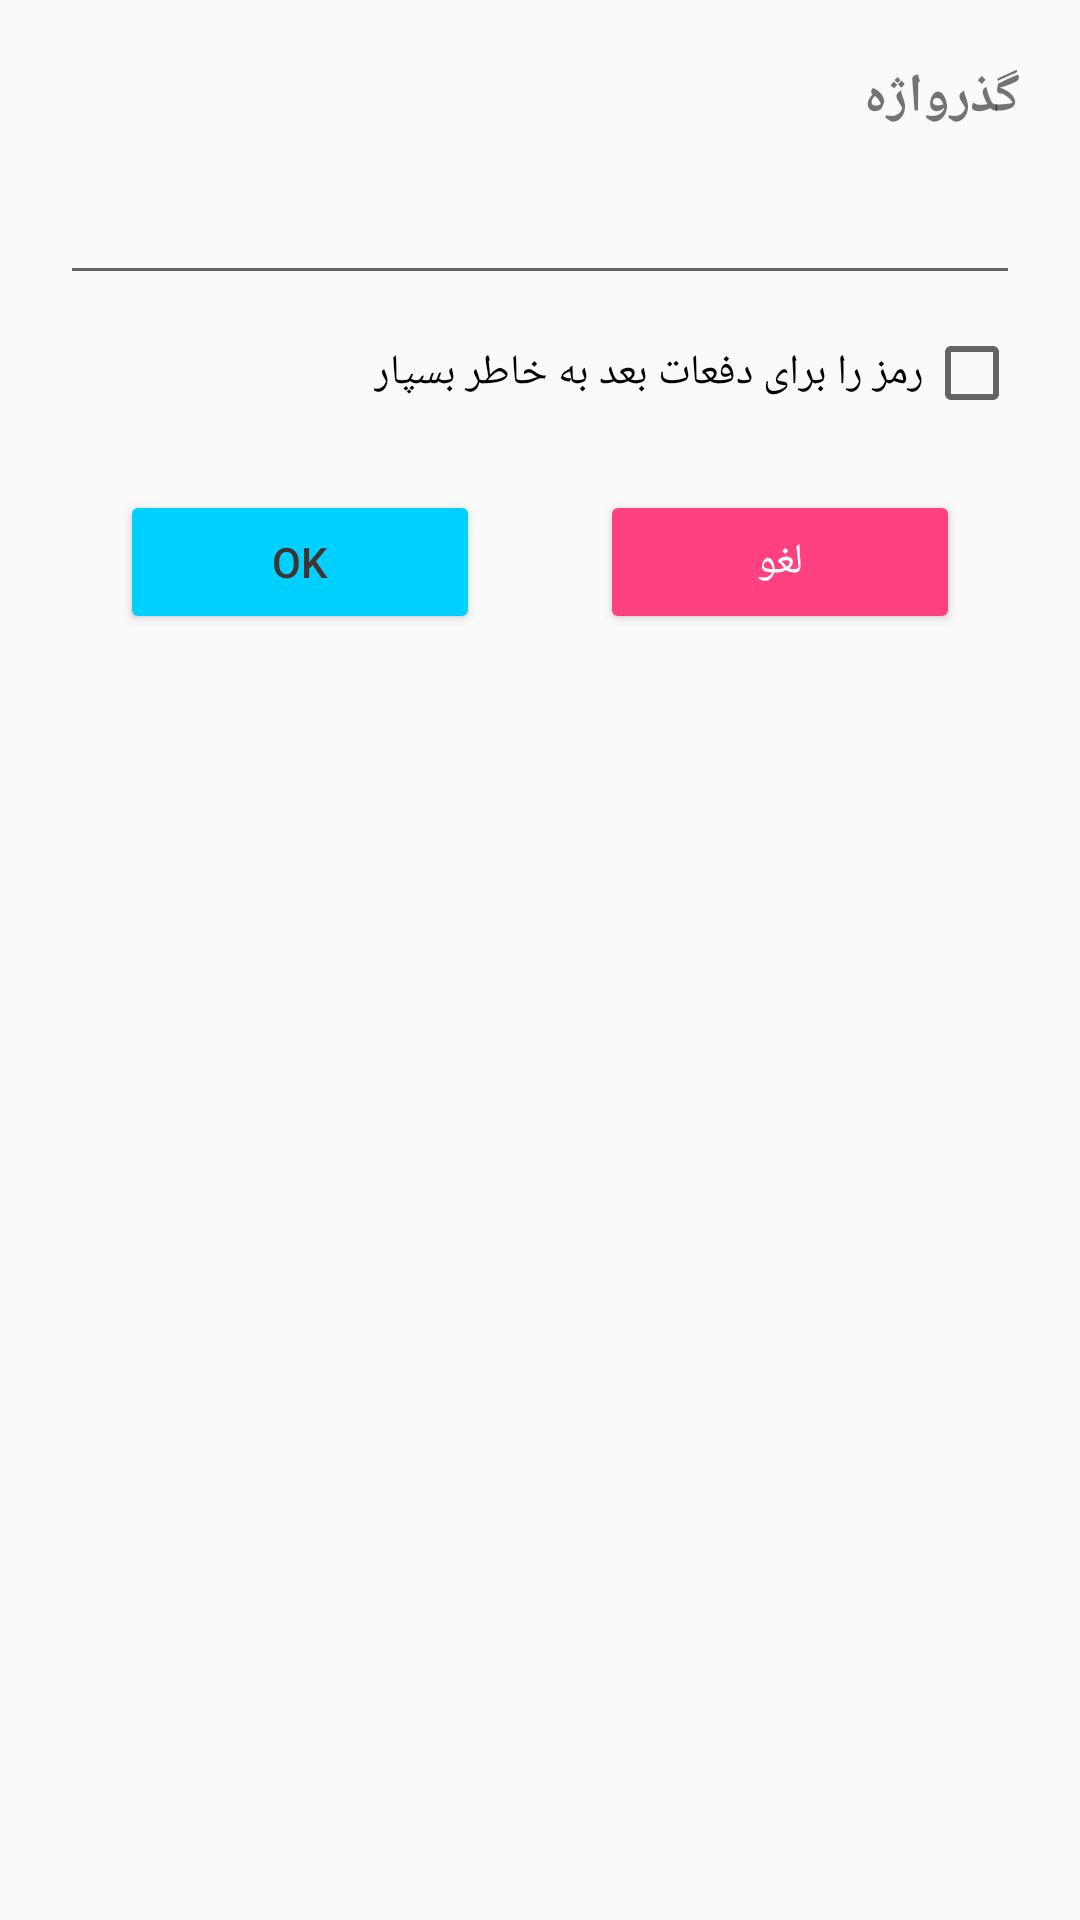

Write the Android layout XML for this screen, with the resource values it uses.
<!-- AndroidManifest.xml: application theme AppTheme -->
<!-- res/layout/get_password_dialog_layout.xml -->
<?xml version="1.0" encoding="utf-8"?>
<RelativeLayout
    xmlns:android="http://schemas.android.com/apk/res/android" android:layout_width="match_parent"
    android:layout_height="match_parent"
    android:layoutDirection="rtl"
    android:padding="20dp">
<TextView
    android:id="@+id/get_pass_dialog_title"
    android:layout_width="wrap_content"
    android:layout_height="wrap_content"
    android:text="@string/password"
    android:textStyle="bold"
    android:textSize="18sp"/>
    <EditText
        android:id="@+id/get_pass_edit_text"
        android:layout_width="match_parent"
        android:layout_height="wrap_content"
        android:textSize="16sp"
        android:layoutDirection="ltr"
        android:layout_below="@id/get_pass_dialog_title"
        android:inputType="textPassword"
        android:layout_marginTop="15dp"/>
    <CheckBox
        android:id="@+id/get_pass_checkbox"
        android:layout_width="wrap_content"
        android:layout_height="wrap_content"
        android:layout_below="@id/get_pass_edit_text"
        android:layout_marginTop="10dp"
        android:text="@string/remember_pass_text"/>

    <LinearLayout
        android:id="@+id/get_pass_button_layout"
        android:layout_width="match_parent"
        android:layout_height="wrap_content"
        android:layout_alignParentStart="true"
        android:layout_below="@+id/get_pass_checkbox"
        android:layout_marginTop="23dp"
        android:orientation="horizontal">

        <Button
            android:id="@+id/get_pass_dialog_cancel_btn"
            android:layout_width="0dp"
            android:layout_height="wrap_content"
            android:layout_marginEnd="20dp"
            android:layout_marginStart="20dp"
            android:layout_weight="50"
            android:text="@string/cancel"
            android:theme="@style/myButton" />

        <Button
            android:id="@+id/get_pass_dialog_ok_btn"
            android:layout_width="0dp"
            android:layout_height="wrap_content"
            android:layout_marginEnd="20dp"
            android:layout_marginStart="20dp"
            android:layout_weight="50"
            android:text="@string/ok"
            android:theme="@style/myButton2" />
    </LinearLayout>

</RelativeLayout>
<!-- resources referenced by this layout -->
<resources>
  <string name="cancel">لغو</string>
  <string name="ok">OK</string>
  <string name="password">گذرواژه</string>
  <string name="remember_pass_text">رمز را برای دفعات بعد به خاطر بسپار</string>
  <style name="myButton" parent="Theme.AppCompat.Light">
          <item name="colorControlHighlight">@color/colorMyBlue</item>
          <item name="colorButtonNormal">@color/colorAccent</item>
          <item name="android:textColor">@color/colorWhit</item>
      </style>
  <style name="myButton2" parent="Theme.AppCompat.Light">
          <item name="colorControlHighlight">@color/colorAccent</item>
          <item name="colorButtonNormal">@color/colorSky</item>
          <item name="android:textColor">@color/colorBrown</item>
  
      </style>
  <style name="AppTheme" parent="Theme.AppCompat.Light.DarkActionBar">
          
          <item name="colorPrimary">@color/colorPrimary</item>
          <item name="colorPrimaryDark">@color/colorPrimaryDark</item>
          <item name="colorAccent">@color/colorAccent</item>
      </style>
  <color name="colorMyBlue">#301fc4</color>
  <color name="colorAccent">#FF4081</color>
  <color name="colorWhit">#ffffff</color>
  <color name="colorSky">#00d0ff</color>
  <color name="colorBrown">#413332</color>
  <color name="colorPrimary">#057bf9</color>
  <color name="colorPrimaryDark">#078ab6</color>
</resources>
